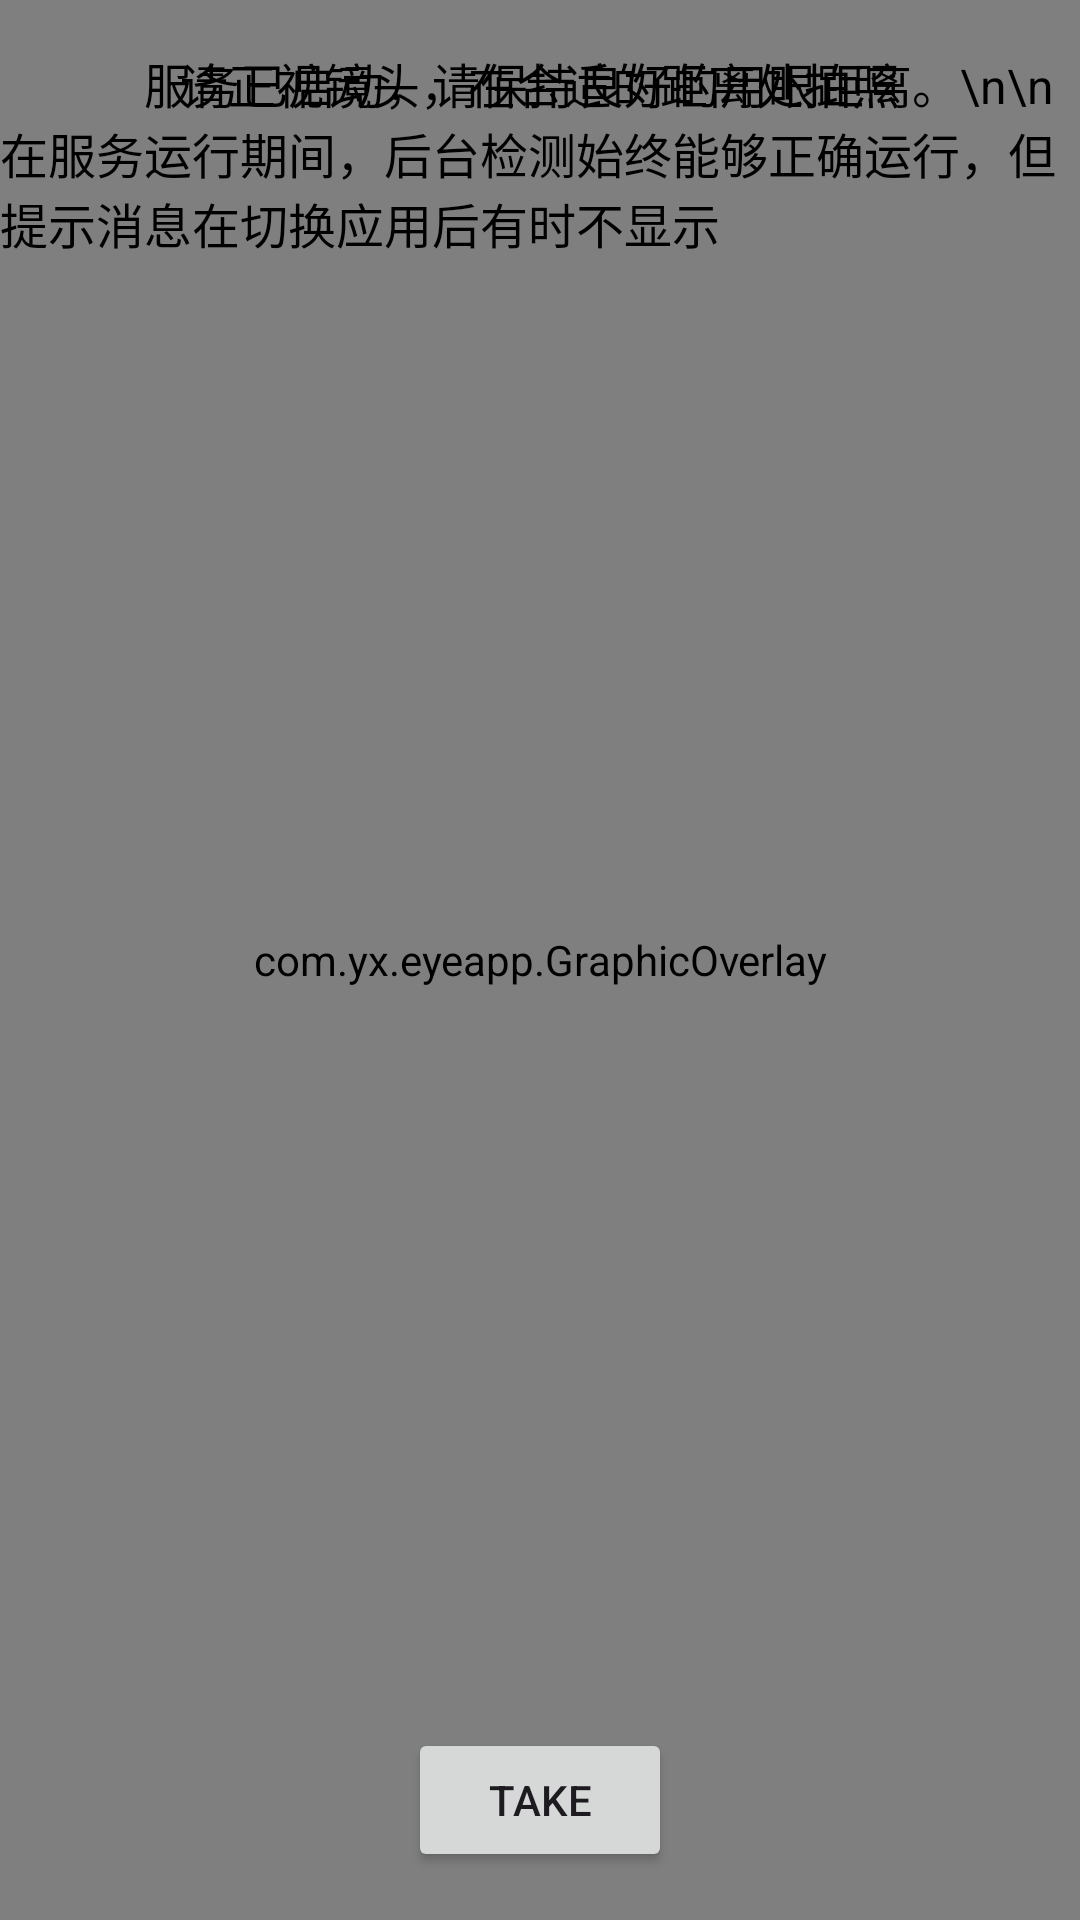

Produce the Android XML layout that renders to this screen, including the resource entries it uses.
<!-- AndroidManifest.xml: application theme Theme.Eyeapp -->
<!-- res/layout/activity_camera_preview.xml -->
<?xml version="1.0" encoding="utf-8"?>
<androidx.constraintlayout.widget.ConstraintLayout xmlns:android="http://schemas.android.com/apk/res/android"
    xmlns:app="http://schemas.android.com/apk/res-auto"
    xmlns:tools="http://schemas.android.com/tools"
    android:layout_width="match_parent"
    android:layout_height="match_parent"
    tools:context=".CameraPreviewActivity">

    <com.yx.eyeapp.GraphicOverlay
        android:layout_width="match_parent"
        android:layout_height="match_parent"
        android:id="@+id/graphic_view" />


     <Button
        android:id="@+id/take_photo"
        android:layout_width="wrap_content"
        android:layout_height="wrap_content"
        android:text="take"
        app:layout_constraintBottom_toBottomOf="parent"
        app:layout_constraintEnd_toEndOf="parent"
        app:layout_constraintStart_toStartOf="parent"
        android:layout_marginBottom="16dp" />

    <TextView
        android:id="@+id/text"
        android:layout_width="wrap_content"
        android:layout_height="wrap_content"
        android:layout_marginTop="16dp"
        android:background="@android:color/transparent"
        android:text="请正视镜头，在合适的距离处拍照"
        android:textColor="#000000"
        android:textSize="16sp"
        app:layout_constraintTop_toTopOf="parent"
        app:layout_constraintBottom_toTopOf="@id/take_photo"
        app:layout_constraintStart_toStartOf="parent"
        app:layout_constraintEnd_toEndOf="parent"
        app:layout_constraintVertical_chainStyle="packed"
        app:layout_constraintVertical_bias="0" />

    <TextView
        android:id="@+id/text2"
        android:layout_width="wrap_content"
        android:layout_height="wrap_content"
        android:layout_marginTop="16dp"
        android:background="@android:color/transparent"
        android:text="            服务已启动，请保持良好的用眼距离。\n\n     在服务运行期间，后台检测始终能够正确运行，但提示消息在切换应用后有时不显示"
        android:textColor="#000000"
        android:textSize="16sp"
        app:layout_constraintTop_toTopOf="parent"
        app:layout_constraintBottom_toTopOf="@id/take_photo"
        app:layout_constraintStart_toStartOf="parent"
        app:layout_constraintEnd_toEndOf="parent"
        app:layout_constraintVertical_chainStyle="packed"
        app:layout_constraintVertical_bias="0" />








</androidx.constraintlayout.widget.ConstraintLayout>
<!-- resources referenced by this layout -->
<resources>
  <style name="Theme.Eyeapp" parent="Base.Theme.Eyeapp" />
  <style name="Base.Theme.Eyeapp" parent="Theme.Material3.DayNight.NoActionBar">
          
          
      </style>
</resources>
